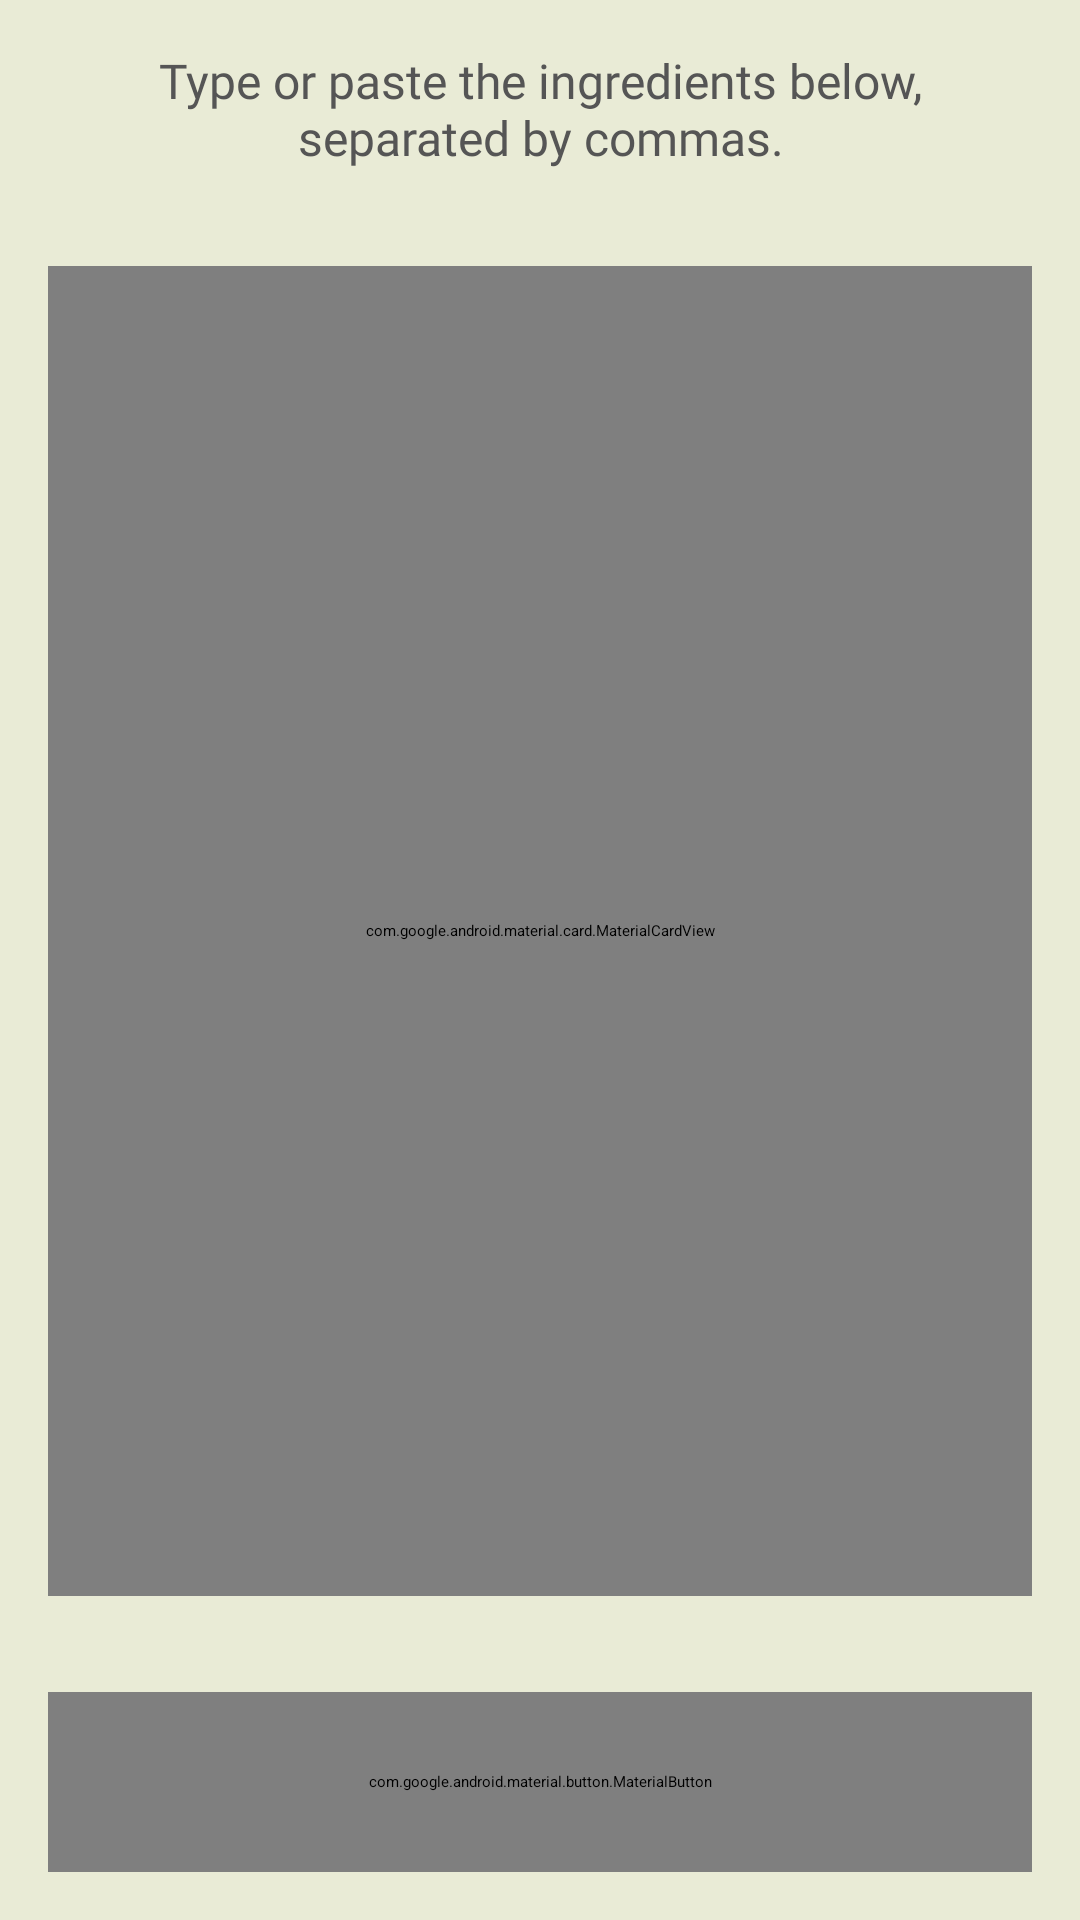

Here is an Android app screen rendered from its layout file. Give the layout XML and the strings, colors and styles it references.
<!-- AndroidManifest.xml: application theme Theme.Miniproject2 -->
<!-- res/layout/activity_manual_entry.xml -->
<?xml version="1.0" encoding="utf-8"?>
<LinearLayout xmlns:android="http://schemas.android.com/apk/res/android"
    xmlns:app="http://schemas.android.com/apk/res-auto"
    xmlns:tools="http://schemas.android.com/tools"
    android:layout_width="match_parent"
    android:layout_height="match_parent"
    android:background="@drawable/gradient_background"
    android:backgroundTint="#E9EBD6"
    android:orientation="vertical"
    tools:context=".ManualEntryActivity">

    <androidx.appcompat.widget.Toolbar
        android:id="@+id/toolbar_manual_entry"
        android:layout_width="match_parent"
        android:layout_height="?attr/actionBarSize"
        app:title="Manual Entry"
        app:titleTextColor="#4E4E4E" />

    <TextView
        android:layout_width="match_parent"
        android:layout_height="wrap_content"
        android:fontFamily="@font/satisfy"
        android:gravity="center"
        android:padding="16dp"
        android:text="Type or paste the ingredients below, separated by commas."
        android:textColor="#555555"
        android:textSize="16sp" />

    <com.google.android.material.card.MaterialCardView
        android:layout_width="match_parent"
        android:layout_height="0dp"
        android:layout_margin="16dp"
        android:layout_weight="1"
        app:cardCornerRadius="16dp"
        app:cardElevation="4dp">

        <com.google.android.material.textfield.TextInputEditText
            android:id="@+id/et_ingredients_input"
            android:layout_width="match_parent"
            android:layout_height="match_parent"
            android:background="@android:color/transparent"
            android:gravity="top|start"
            android:hint="e.g., Aqua, Glycerin, Sodium Chloride..."
            android:inputType="textMultiLine"
            android:padding="16dp" />

    </com.google.android.material.card.MaterialCardView>

    <com.google.android.material.button.MaterialButton
        android:id="@+id/btn_analyze_manual"
        android:layout_width="match_parent"
        android:layout_height="60dp"
        android:layout_margin="16dp"
        android:text="Analyze Ingredients"
        android:textSize="18sp"
        app:cornerRadius="12dp" />

</LinearLayout>
<!-- resources referenced by this layout -->
<resources>
  <!-- drawable gradient_background (drawable) -->
  <?xml version="1.0" encoding="utf-8"?>
  <shape xmlns:android="http://schemas.android.com/apk/res/android">
      <gradient
          android:type="linear"
          android:angle="90"
          android:startColor="#FFF3F5"
          android:endColor="#FFEBEB" />
  </shape>
</resources>
